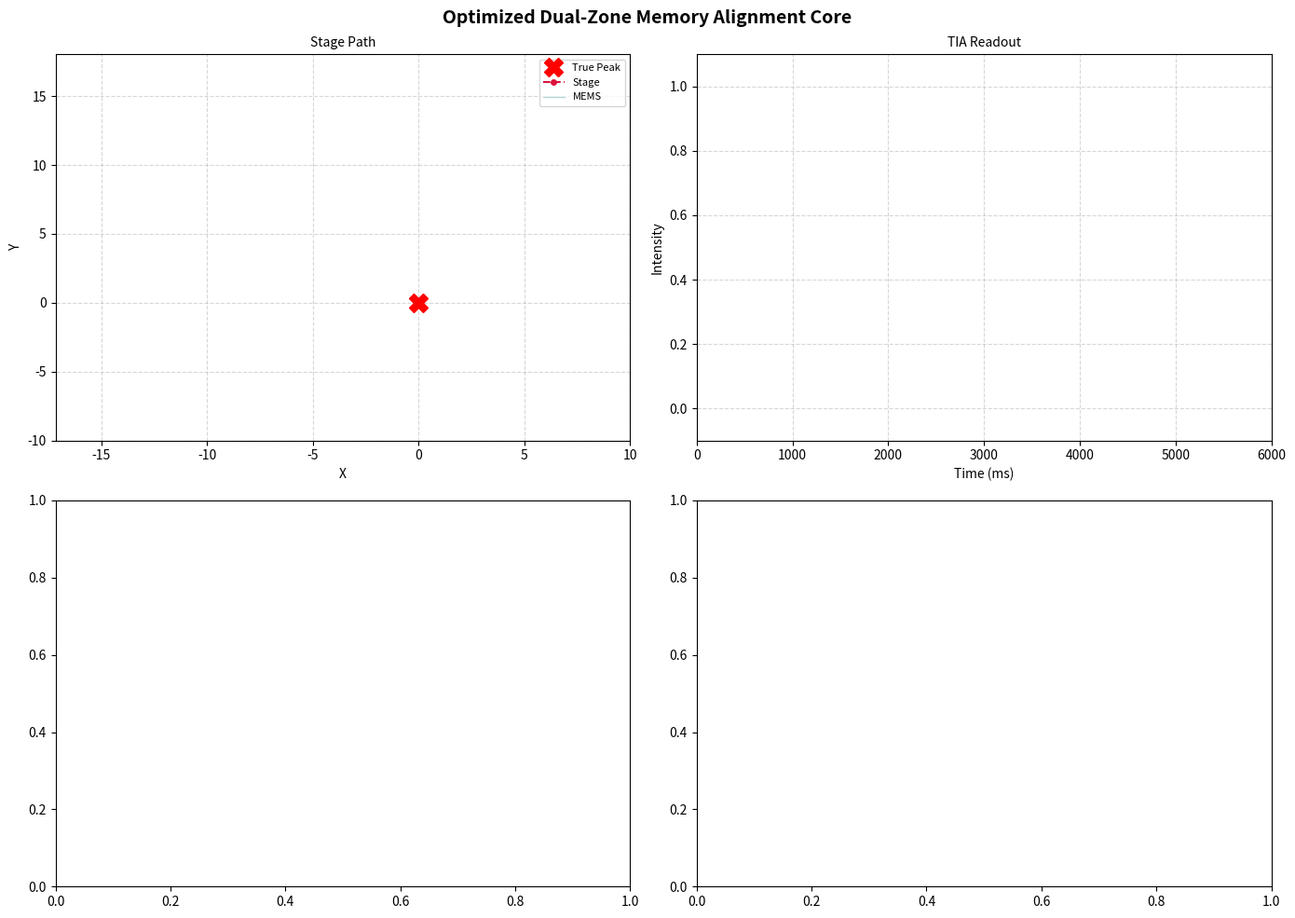

This chart was generated by the following Python code:
import numpy as np
import matplotlib.pyplot as plt
from matplotlib.animation import FuncAnimation

# ======================== PARAMETERS ============================
SIM_CYCLES = 100
MIN_STEP = 0.0588 * 5
MAX_STEP = 0.375 * 5
NOISE_SIGMA = 0.01

TRUE_PEAK_X = 0
TRUE_PEAK_Y = 0
BEAM_WIDTH = 10.0
MEMS_AMP_X = 5.0
MEMS_AMP_Y = 5.0
FX = 300
FY = 400
SAMPLE_RATE = 2000

START_X = np.random.uniform(-20, 20)
START_Y = np.random.uniform(-20.0, 20.0)

duration = 0.1   # readout length (0.1 s)

# ---------- Convergence parameters ----------
STUCK_FLIPS = 5
CONVERGENCE_FLIPS = 4          # require at least this many consecutive flips AND even
MAX_REFINE_ITERATIONS = 50     # safety limit (overrides SIM_CYCLES if needed)

def simulate_analog_readout(stage_x, stage_y, duration=duration):
    samples = int(duration * SAMPLE_RATE)
    t = np.linspace(0, duration, samples)
    x_mems = MEMS_AMP_X * np.sin(2 * np.pi * FX * t)
    y_mems = MEMS_AMP_Y * np.sin(2 * np.pi * FY * t)
    x_total = stage_x + x_mems
    y_total = stage_y + y_mems
    intensity = np.exp(-((x_total - TRUE_PEAK_X)**2 + (y_total - TRUE_PEAK_Y)**2) / (2 * BEAM_WIDTH**2))
    intensity += np.random.normal(0, NOISE_SIGMA, size=samples)

    T_X = 1 / FX
    T_Y = 1 / FY
    samples_TX = int(T_X * SAMPLE_RATE)
    samples_TY = int(T_Y * SAMPLE_RATE)

    area_x = np.mean(intensity[:samples_TX])
    area_y = np.mean(intensity[:samples_TY])

    local_dc_offset_x = np.mean(intensity[:samples_TX])
    local_dc_offset_y = np.mean(intensity[:samples_TY])
    mixer_x = (intensity[:samples_TX] - local_dc_offset_x) * np.sin(2 * np.pi * FX * t[:samples_TX])
    mixer_y = (intensity[:samples_TY] - local_dc_offset_y) * np.sin(2 * np.pi * FY * t[:samples_TY])
    idx_peak_x = np.argmax(np.sin(2 * np.pi * FX * t[:samples_TX]))
    idx_peak_y = np.argmax(np.sin(2 * np.pi * FY * t[:samples_TY]))
    sign_x = 1 if mixer_x[idx_peak_x] > 0 else -1
    sign_y = 1 if mixer_y[idx_peak_y] > 0 else -1

    return area_x, area_y, sign_x, sign_y, t, intensity, x_mems, y_mems, x_total, y_total

def move_stage(curr_x, curr_y, step_x, step_y):
    # Simulate mechanical lag
    lag_x = np.random.uniform(0.95, 1.05)
    lag_y = np.random.uniform(0.95, 1.05)
    new_x = curr_x + step_x * lag_x
    new_y = curr_y + step_y * lag_y
    return new_x, new_y

# ==================== AXIS‑SPECIFIC STEP UPDATE ====================
def update_axis_step(area, prev_area, sign, prev_sign, step, same_sign_count):
    """
    Update step size for one axis based on the measured area and sign.
    Returns (new_step, new_same_sign_count, new_prev_area, new_prev_sign).
    """
    if prev_area is not None:
        # Adjust step based on area change (hill‑climbing)
        if area > prev_area:
            step = min(MAX_STEP, step)          # keep or increase
        else:
            step = max(MIN_STEP, step * 0.5)    # slow down

        # Detect sign change – overshoot crossing the peak
        if prev_sign is not None and sign != prev_sign:
            step = max(MIN_STEP, step * 0.5)    # reduce step
            same_sign_count = 0
        else:
            same_sign_count += 1
            # If we’ve had the same sign for threshold cycles and still not at max, speed up
            if same_sign_count >= STUCK_FLIPS and step < MAX_STEP:
                step = MAX_STEP
                same_sign_count = 0

    # Store current values for next comparison
    prev_area = area
    prev_sign = sign
    return step, same_sign_count, prev_area, prev_sign

# ======================== MAIN LOOP =============================
current_x, current_y = START_X, START_Y

# Axis‑specific state for hill‑climbing
state_x = {
    'step': MAX_STEP,
    'prev_area': None,
    'prev_sign': None,
    'same_sign_count': 0,
}
state_y = {
    'step': MAX_STEP,
    'prev_area': None,
    'prev_sign': None,
    'same_sign_count': 0,
}

# Convergence state per axis
converged_x = False
converged_y = False
flip_counter_x = 0
flip_counter_y = 0
prev_step_sign_x = 0
prev_step_sign_y = 0

move_x = True   # Toggle: True → move X, False → move Y

# Storage for plotting
stage_x_hist = [START_X]
stage_y_hist = [START_Y]
time_axis = []
wave_data = []
mems_path_x = []
mems_path_y = []
area_x_hist = []
area_y_hist = []
sign_x_hist = []
sign_y_hist = []
step_x_hist = []
step_y_hist = []

print("Cycle |   x      y     areaX    areaY   signX signY  stepX stepY | Status")
for cycle in range(1, SIM_CYCLES + 1):
    # Acquire readout
    area_x, area_y, sign_x, sign_y, t_w, intensity, x_mems, y_mems, x_path, y_path = simulate_analog_readout(current_x, current_y)
    time_axis.append(t_w + (cycle - 1) * duration)
    wave_data.append(intensity)
    mems_path_x.append(x_path)
    mems_path_y.append(y_path)
    area_x_hist.append(area_x)
    area_y_hist.append(area_y)
    sign_x_hist.append(sign_x)
    sign_y_hist.append(sign_y)

    # ---- Update active axis only if not converged ----
    if move_x and not converged_x:   # X is active and not yet converged
        step_x, state_x['same_sign_count'], state_x['prev_area'], state_x['prev_sign'] = \
            update_axis_step(area_x, state_x['prev_area'], sign_x, state_x['prev_sign'],
                             state_x['step'], state_x['same_sign_count'])
        state_x['step'] = step_x

        # Track flips for X (direction = sign_x)
        if sign_x != 0 and sign_x != prev_step_sign_x:
            flip_counter_x += 1
        else:
            flip_counter_x = 0
        prev_step_sign_x = sign_x

        # Check convergence for X
        if flip_counter_x >= CONVERGENCE_FLIPS and flip_counter_x % 2 == 0:
            print(f"X converged at cycle {cycle} (flips={flip_counter_x})")
            converged_x = True
            step_x = 0.0
            # Also freeze the step in state
            state_x['step'] = 0.0

        step_y = 0.0   # Y does not move

    elif not move_x and not converged_y:   # Y is active and not converged
        step_y, state_y['same_sign_count'], state_y['prev_area'], state_y['prev_sign'] = \
            update_axis_step(area_y, state_y['prev_area'], sign_y, state_y['prev_sign'],
                             state_y['step'], state_y['same_sign_count'])
        state_y['step'] = step_y

        # Track flips for Y (direction = sign_y)
        if sign_y != 0 and sign_y != prev_step_sign_y:
            flip_counter_y += 1
        else:
            flip_counter_y = 0
        prev_step_sign_y = sign_y

        if flip_counter_y >= CONVERGENCE_FLIPS and flip_counter_y % 2 == 0:
            print(f"Y converged at cycle {cycle} (flips={flip_counter_y})")
            converged_y = True
            step_y = 0.0
            state_y['step'] = 0.0

        step_x = 0.0

    else:
        # If the active axis is already converged, we do nothing (step=0)
        if move_x:
            step_x = 0.0
            step_y = 0.0
        else:
            step_x = 0.0
            step_y = 0.0

    # Toggle for next cycle (even if converged, we still toggle to allow other axis to move)
    move_x = not move_x

    step_x_hist.append(step_x)
    step_y_hist.append(step_y)

    # Move the stage (only one axis moves because the other step is zero)
    current_x, current_y = move_stage(current_x, current_y, sign_x * step_x if not converged_x else 0.0,
                                      sign_y * step_y if not converged_y else 0.0)
    stage_x_hist.append(current_x)
    stage_y_hist.append(current_y)

    # Optional status print
    status = f"dir={'X' if move_x else 'Y'} step={step_x if move_x else step_y:.2f}"
    if converged_x and converged_y:
        status += " (both converged)"
    elif converged_x:
        status += " (X converged)"
    elif converged_y:
        status += " (Y converged)"
    else:
        status += f" flips X={flip_counter_x}, Y={flip_counter_y}"
    if cycle % 1 == 0 or cycle == SIM_CYCLES:
        print(f"{cycle:5d} {current_x:10.2f} {current_y:10.2f} {area_x:10.2f} {area_y:10.2f}   {sign_x:2d}   {sign_y:2d}    {step_x:6.2f} {step_y:6.2f} | {status}")

    # Early exit if both converged
    if converged_x and converged_y:
        print("Both axes converged. Stopping early.")
        break

# Final results
final_x = stage_x_hist[-1]
final_y = stage_y_hist[-1]
err_x = abs(final_x - TRUE_PEAK_X)
err_y = abs(final_y - TRUE_PEAK_Y)
print(f"\nFinal position: ({final_x:.2f}, {final_y:.2f})")
print(f"Error: X = {err_x:.3f} µm, Y = {err_y:.3f} µm")

# ======================== PLOTTING ===================
# (unchanged from original)
t_flat = np.concatenate(time_axis) * 1000
wave_flat = np.concatenate(wave_data)
num_frames = len(stage_x_hist) - 1
cycles = np.arange(1, len(area_x_hist)+1)

max_area_display = max(max(area_x_hist), max(area_y_hist), 1)
norm_area_x = np.array(area_x_hist) / max_area_display
norm_area_y = np.array(area_y_hist) / max_area_display

fig, ((ax_track, ax_scope), (ax_tdc, ax_sign)) = plt.subplots(2, 2, figsize=(14, 10))
fig.suptitle("Optimized Dual-Zone Memory Alignment Core", fontsize=14, fontweight='bold')

ax_track.set_xlim(min(START_X, TRUE_PEAK_X) - 10, max(START_X, TRUE_PEAK_X) + 10)
ax_track.set_ylim(min(START_Y, TRUE_PEAK_Y) - 10, max(START_Y, TRUE_PEAK_Y) + 10)
ax_track.grid(True, linestyle='--', alpha=0.5)
ax_track.set_title("Stage Path", fontsize=10)
ax_track.set_xlabel("X")
ax_track.set_ylabel("Y")
ax_track.plot(TRUE_PEAK_X, TRUE_PEAK_Y, 'X', color='red', markersize=14, label="True Peak")
stage_line, = ax_track.plot([], [], 'o--', color='crimson', lw=1.5, markersize=4, label="Stage")
mems_trace, = ax_track.plot([], [], color='teal', alpha=0.3, lw=1.0, label="MEMS")
ax_track.legend(loc="upper right", fontsize=8)

ax_scope.set_xlim(0, t_flat[-1])
ax_scope.set_ylim(-0.1, 1.1)
ax_scope.grid(True, linestyle='--', alpha=0.5)
ax_scope.set_title("TIA Readout", fontsize=10)
ax_scope.set_xlabel("Time (ms)")
ax_scope.set_ylabel("Intensity")
scope_line, = ax_scope.plot([], [], color='forestgreen', lw=2)

def update(frame):
    stage_line.set_data(stage_x_hist[:frame+1], stage_y_hist[:frame+1])
    if frame < len(mems_path_x):
        mems_trace.set_data(mems_path_x[frame], mems_path_y[frame])
    end_idx = sum(len(w) for w in wave_data[:frame+1])
    scope_line.set_data(t_flat[:end_idx], wave_flat[:end_idx])

    ax_tdc.clear()
    ax_tdc.grid(True, linestyle='--', alpha=0.5)
    ax_tdc.set_title("TDC Area (normalized)", fontsize=10)
    ax_tdc.set_xlabel("Cycle")
    ax_tdc.set_ylabel("Normalized Area")
    x_vals = cycles[:frame+1]
    yx_vals = norm_area_x[:frame+1]
    yy_vals = norm_area_y[:frame+1]
    ax_tdc.bar(x_vals, yx_vals, facecolor='none', edgecolor='darkorange', linewidth=1, hatch='/', label='TDC X')
    ax_tdc.bar(x_vals, yy_vals, facecolor='none', edgecolor='purple', linewidth=1, hatch='\\\\', label='TDC Y')
    ax_tdc.legend(loc="upper right", fontsize=8)
    ax_tdc.set_xlim(0, SIM_CYCLES+1)
    ax_tdc.set_ylim(0, 1.05)

    ax_sign.clear()
    ax_sign.grid(True, linestyle='--', alpha=0.5)
    ax_sign.set_title("Mixer Sign (direction)", fontsize=10)
    ax_sign.set_xlabel("Cycle")
    ax_sign.set_ylabel("Sign")
    ax_sign.axhline(0, color='gray', linestyle='--', alpha=0.5)
    x_vals = cycles[:frame+1]
    sx_vals = sign_x_hist[:frame+1]
    sy_vals = sign_y_hist[:frame+1]
    ax_sign.plot(x_vals, sx_vals, 'o-', color='darkorange', label='Sign X')
    ax_sign.plot(x_vals, sy_vals, 's-', color='purple', label='Sign Y')
    ax_sign.legend(loc="upper right", fontsize=8)
    ax_sign.set_xlim(0, SIM_CYCLES+1)
    ax_sign.set_ylim(-1.2, 1.2)

    return stage_line, mems_trace, scope_line

ani = FuncAnimation(fig, update, frames=num_frames, interval=200, blit=False, repeat=True)
plt.tight_layout()
plt.show()
